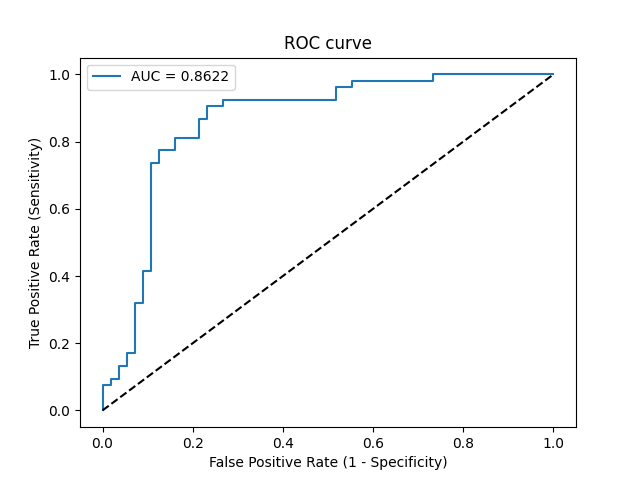

Data behind this chart, as committed beside it:
Threshold, Sensitivity, Specificity, NPV, PPV
inf, 0.0, 1.0, 0.5138, 0
0.7467, 0.01887, 1.0, 0.5185, 1.0
0.6286, 0.07547, 1.0, 0.5333, 1.0
0.6247, 0.07547, 0.9821, 0.5288, 0.8
0.5903, 0.09434, 0.9821, 0.534, 0.8333
0.5766, 0.09434, 0.9643, 0.5294, 0.7143
0.5415, 0.1321, 0.9643, 0.54, 0.7778
0.5194, 0.1321, 0.9464, 0.5354, 0.7
0.5011, 0.1698, 0.9464, 0.5464, 0.75
0.4995, 0.1698, 0.9286, 0.5417, 0.6923
0.4641, 0.3208, 0.9286, 0.5909, 0.8095
0.462, 0.3208, 0.9107, 0.5862, 0.7727
0.453, 0.4151, 0.9107, 0.622, 0.8148
0.4462, 0.4151, 0.8929, 0.6173, 0.7857
0.3991, 0.7358, 0.8929, 0.7812, 0.8667
0.3986, 0.7358, 0.875, 0.7778, 0.8478
0.3945, 0.7736, 0.875, 0.8033, 0.8542
0.3836, 0.7736, 0.8393, 0.7966, 0.82
0.3694, 0.8113, 0.8393, 0.8246, 0.8269
0.352, 0.8113, 0.7857, 0.8148, 0.7818
0.3432, 0.8679, 0.7857, 0.8627, 0.7931
0.327, 0.8679, 0.7679, 0.86, 0.7797
0.3186, 0.9057, 0.7679, 0.8958, 0.7869
0.3126, 0.9057, 0.7321, 0.8913, 0.7619
0.3093, 0.9245, 0.7321, 0.9111, 0.7656
0.2357, 0.9245, 0.4821, 0.871, 0.6282
0.2195, 0.9623, 0.4821, 0.931, 0.6375
0.214, 0.9623, 0.4464, 0.9259, 0.622
0.21, 0.9811, 0.4464, 0.9615, 0.6265
0.1542, 0.9811, 0.2679, 0.9375, 0.5591
0.1503, 1.0, 0.2679, 1.0, 0.5638
8.268840302439757e-07, 1.0, 0.0, 0, 0.4862
